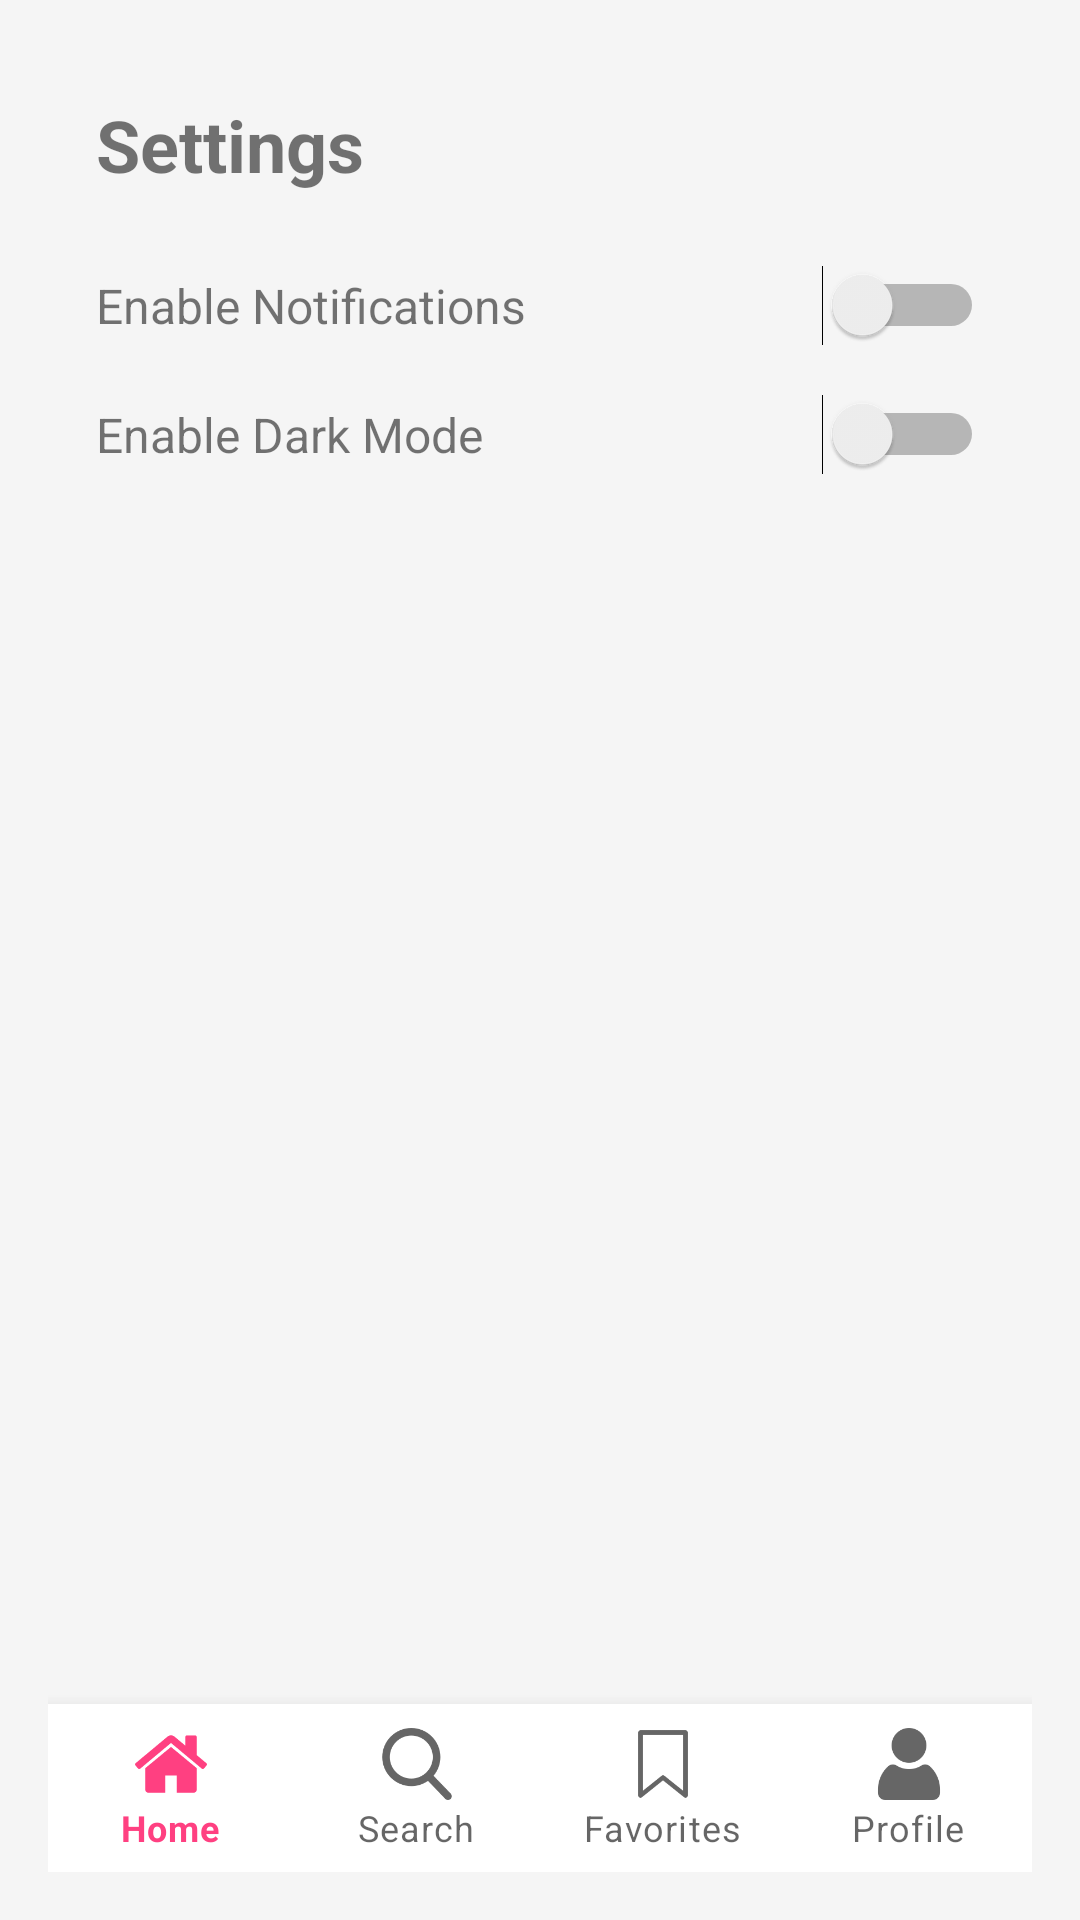

Layout XML and referenced resources for this Android screen:
<!-- AndroidManifest.xml: application theme Theme.SpotPassApp -->
<!-- res/layout/activity_settings.xml -->
<?xml version="1.0" encoding="utf-8"?>
<RelativeLayout
    xmlns:android="http://schemas.android.com/apk/res/android"
    xmlns:app="http://schemas.android.com/apk/res-auto"
    xmlns:tools="http://schemas.android.com/tools"
    android:layout_width="match_parent"
    android:layout_height="match_parent"
    tools:context=".SettingsActivity"
    android:padding="16dp"
    android:background="@color/backgroundColor">

    
    <ScrollView
        android:id="@+id/settingsScrollView"
        android:layout_width="match_parent"
        android:layout_height="match_parent"
        android:layout_above="@id/bottom_navigation">

        <LinearLayout
            android:layout_width="match_parent"
            android:layout_height="wrap_content"
            android:orientation="vertical"
            android:padding="16dp">

            <TextView
                android:id="@+id/settingsHeader"
                android:layout_width="wrap_content"
                android:layout_height="wrap_content"
                android:text="Settings"
                android:textSize="24sp"
                android:textStyle="bold"
                android:layout_marginBottom="24dp" />

            
            <LinearLayout
                android:layout_width="match_parent"
                android:layout_height="wrap_content"
                android:orientation="horizontal"
                android:gravity="center_vertical"
                android:layout_marginBottom="16dp">

                <TextView
                    android:id="@+id/notificationLabel"
                    android:layout_width="0dp"
                    android:layout_height="wrap_content"
                    android:layout_weight="1"
                    android:text="Enable Notifications"
                    android:textSize="16sp" />

                <Switch
                    android:id="@+id/notificationSwitch"
                    android:layout_width="wrap_content"
                    android:layout_height="wrap_content" />

            </LinearLayout>

            
            <LinearLayout
                android:layout_width="match_parent"
                android:layout_height="wrap_content"
                android:orientation="horizontal"
                android:gravity="center_vertical"
                android:layout_marginBottom="16dp">

                <TextView
                    android:id="@+id/darkModeLabel"
                    android:layout_width="0dp"
                    android:layout_height="wrap_content"
                    android:layout_weight="1"
                    android:text="Enable Dark Mode"
                    android:textSize="16sp" />

                <Switch
                    android:id="@+id/darkModeSwitch"
                    android:layout_width="wrap_content"
                    android:layout_height="wrap_content" />

            </LinearLayout>
        </LinearLayout>
    </ScrollView>

    
    <com.google.android.material.bottomnavigation.BottomNavigationView
        android:id="@+id/bottom_navigation"
        android:layout_width="match_parent"
        android:layout_height="wrap_content"
        android:layout_alignParentBottom="true"
        app:menu="@menu/bottom_navigation_menu"
        app:labelVisibilityMode="labeled" />

</RelativeLayout>
<!-- resources referenced by this layout -->
<resources>
  <color name="backgroundColor">#F5F5F5</color>
  <style name="Theme.SpotPassApp" parent="Theme.MaterialComponents.DayNight.NoActionBar">
          
          <item name="colorPrimary">@color/primaryColor</item>
          <item name="colorPrimaryDark">@color/primaryDarkColor</item>
          <item name="colorAccent">@color/secondaryColor</item>
          <item name="android:colorBackground">@color/backgroundColor</item>
          <item name="android:textColorPrimary">@color/textColorPrimary</item>
      </style>
  <color name="primaryColor">#FF4081</color>
  <color name="primaryDarkColor">#C2185B</color>
  <color name="secondaryColor">#2979FF</color>
  <color name="textColorPrimary">#212121</color>
</resources>
